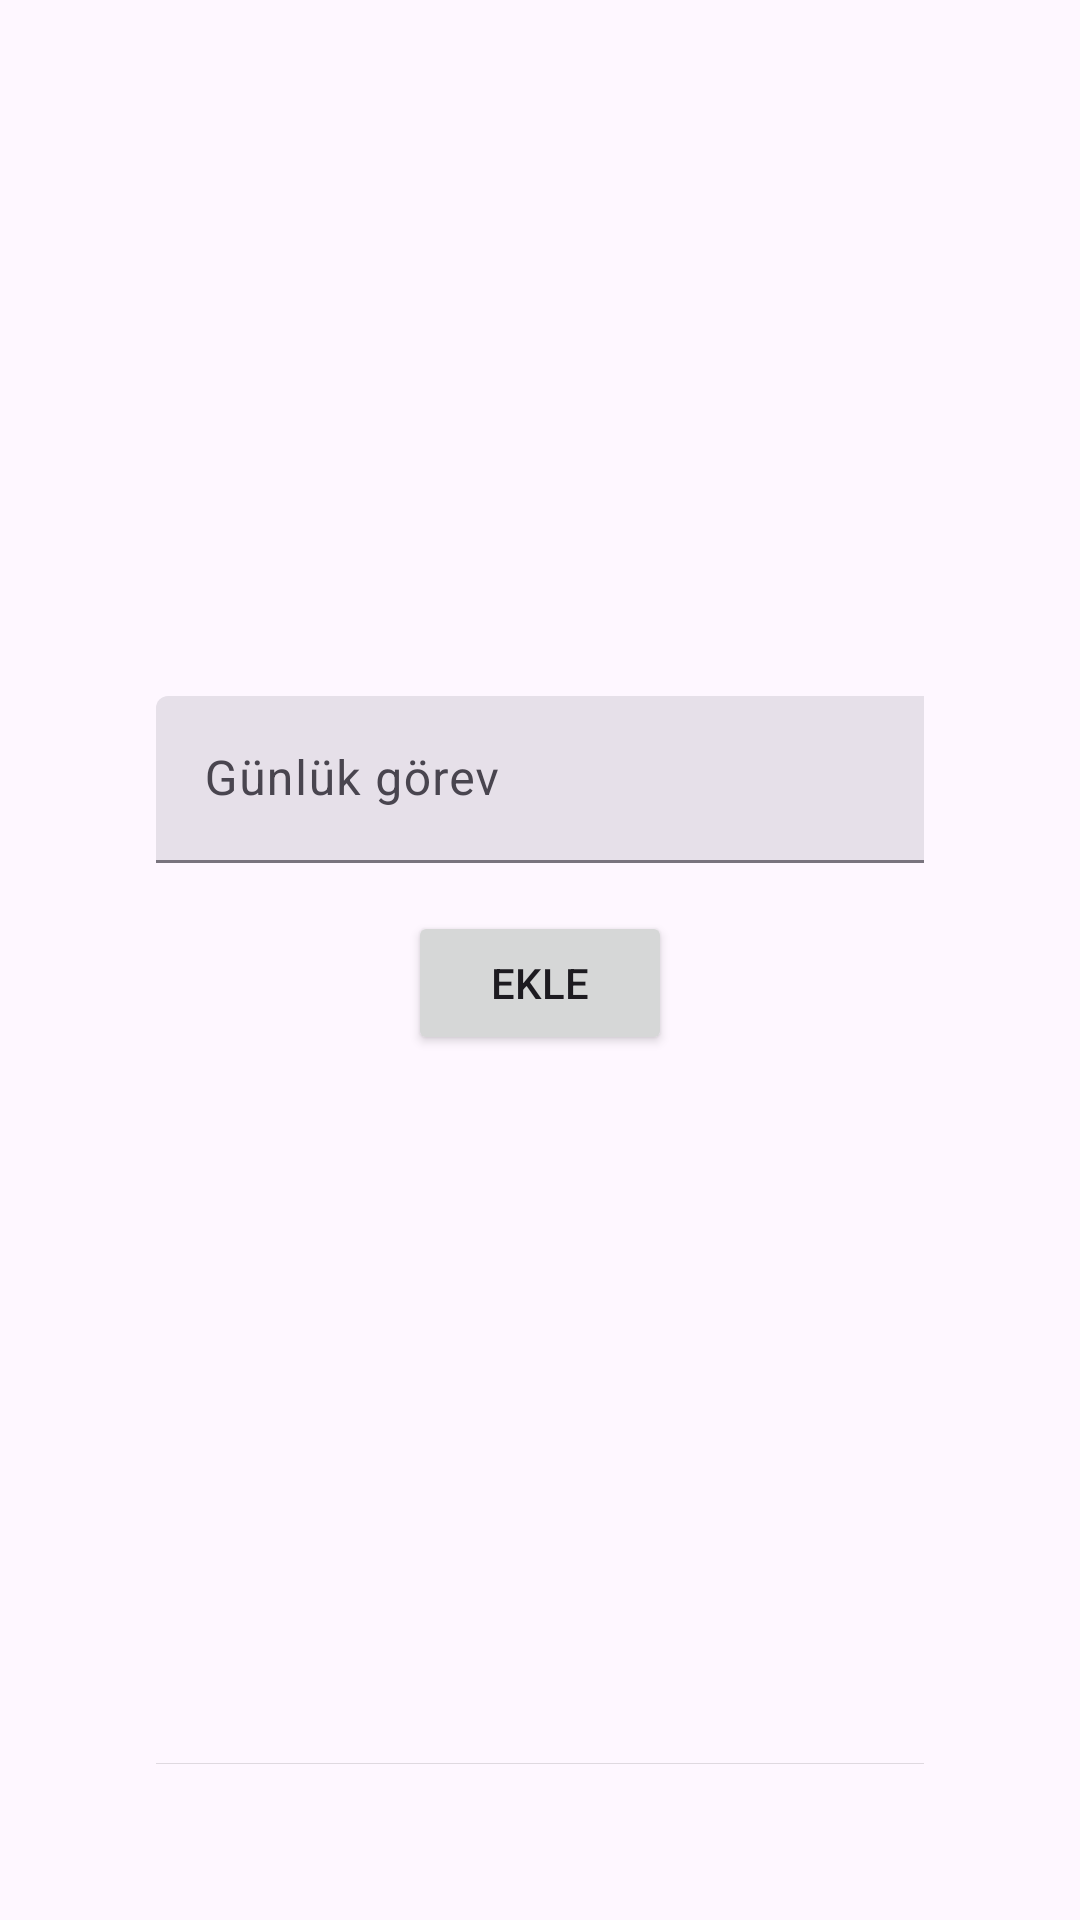

The Android layout XML behind this screen, and the referenced resources:
<!-- AndroidManifest.xml: application theme Theme.LifeFit -->
<!-- res/layout/fragment_daily.xml -->
<?xml version="1.0" encoding="utf-8"?>

<androidx.constraintlayout.widget.ConstraintLayout
    xmlns:android="http://schemas.android.com/apk/res/android"
    xmlns:app="http://schemas.android.com/apk/res-auto"
    xmlns:tools="http://schemas.android.com/tools"
    android:id="@+id/todo_list_layout"
    android:layout_width="match_parent"
    android:layout_height="match_parent"
    android:padding="52dp">

    <com.google.android.material.textfield.TextInputLayout
        android:id="@+id/newTaskTextField"
        style="?attr/textInputFilledStyle"
        android:layout_width="wrap_content"
        android:layout_height="wrap_content"
        android:hint="@string/task_label"
        android:layout_marginTop="180dp"
        app:layout_constraintEnd_toEndOf="parent"
        app:layout_constraintStart_toStartOf="parent"
        app:layout_constraintTop_toTopOf="parent">

        <com.google.android.material.textfield.TextInputEditText
            android:id="@+id/newTaskInput"
            android:layout_width="300dp"
            android:layout_height="wrap_content"
            android:inputType="textMultiLine"
            app:layout_constraintEnd_toEndOf="parent"
            app:layout_constraintStart_toStartOf="parent" />
    </com.google.android.material.textfield.TextInputLayout>

    <Button
        android:id="@+id/addTaskButton"
        android:layout_width="wrap_content"
        android:layout_height="wrap_content"
        android:text="@string/add_task_button_text"
        app:layout_constraintEnd_toEndOf="@+id/newTaskTextField"
        app:layout_constraintStart_toStartOf="@+id/newTaskTextField"
        app:layout_constraintTop_toBottomOf="@id/newTaskTextField"
        android:layout_marginTop="16dp" />

    <TextView
        android:id="@+id/emptyTextView"
        android:layout_width="wrap_content"
        android:layout_height="wrap_content"
        android:text="@string/tasks_not_available"
        android:visibility="gone"
        app:layout_constraintEnd_toEndOf="parent"
        app:layout_constraintStart_toStartOf="parent"
        app:layout_constraintTop_toBottomOf="@id/addTaskButton"
        android:layout_marginTop="16dp" />

    <androidx.recyclerview.widget.RecyclerView
        android:id="@+id/tasksRecyclerView"
        android:layout_width="0dp"
        android:layout_height="0dp"
        app:layout_constraintBottom_toTopOf="@+id/bottomDivider"
        app:layout_constraintEnd_toEndOf="parent"
        app:layout_constraintStart_toStartOf="parent"
        app:layout_constraintTop_toBottomOf="@id/addTaskButton" />

    <View
        android:id="@+id/bottomDivider"
        android:layout_width="0dp"
        android:layout_height="1dp"
        android:background="?android:attr/listDivider"
        app:layout_constraintBottom_toBottomOf="parent"
        app:layout_constraintEnd_toEndOf="parent"
        app:layout_constraintStart_toStartOf="parent"
        app:layout_constraintTop_toBottomOf="parent" />

</androidx.constraintlayout.widget.ConstraintLayout>
<!-- resources referenced by this layout -->
<resources>
  <string name="add_task_button_text">Ekle</string>
  <string name="task_label">Günlük görev</string>
  <string name="tasks_not_available">Liste mevcut değil</string>
  <style name="Theme.LifeFit" parent="Base.Theme.LifeFit" />
  <style name="Base.Theme.LifeFit" parent="Theme.Material3.DayNight.NoActionBar">
          
          
      </style>
</resources>
